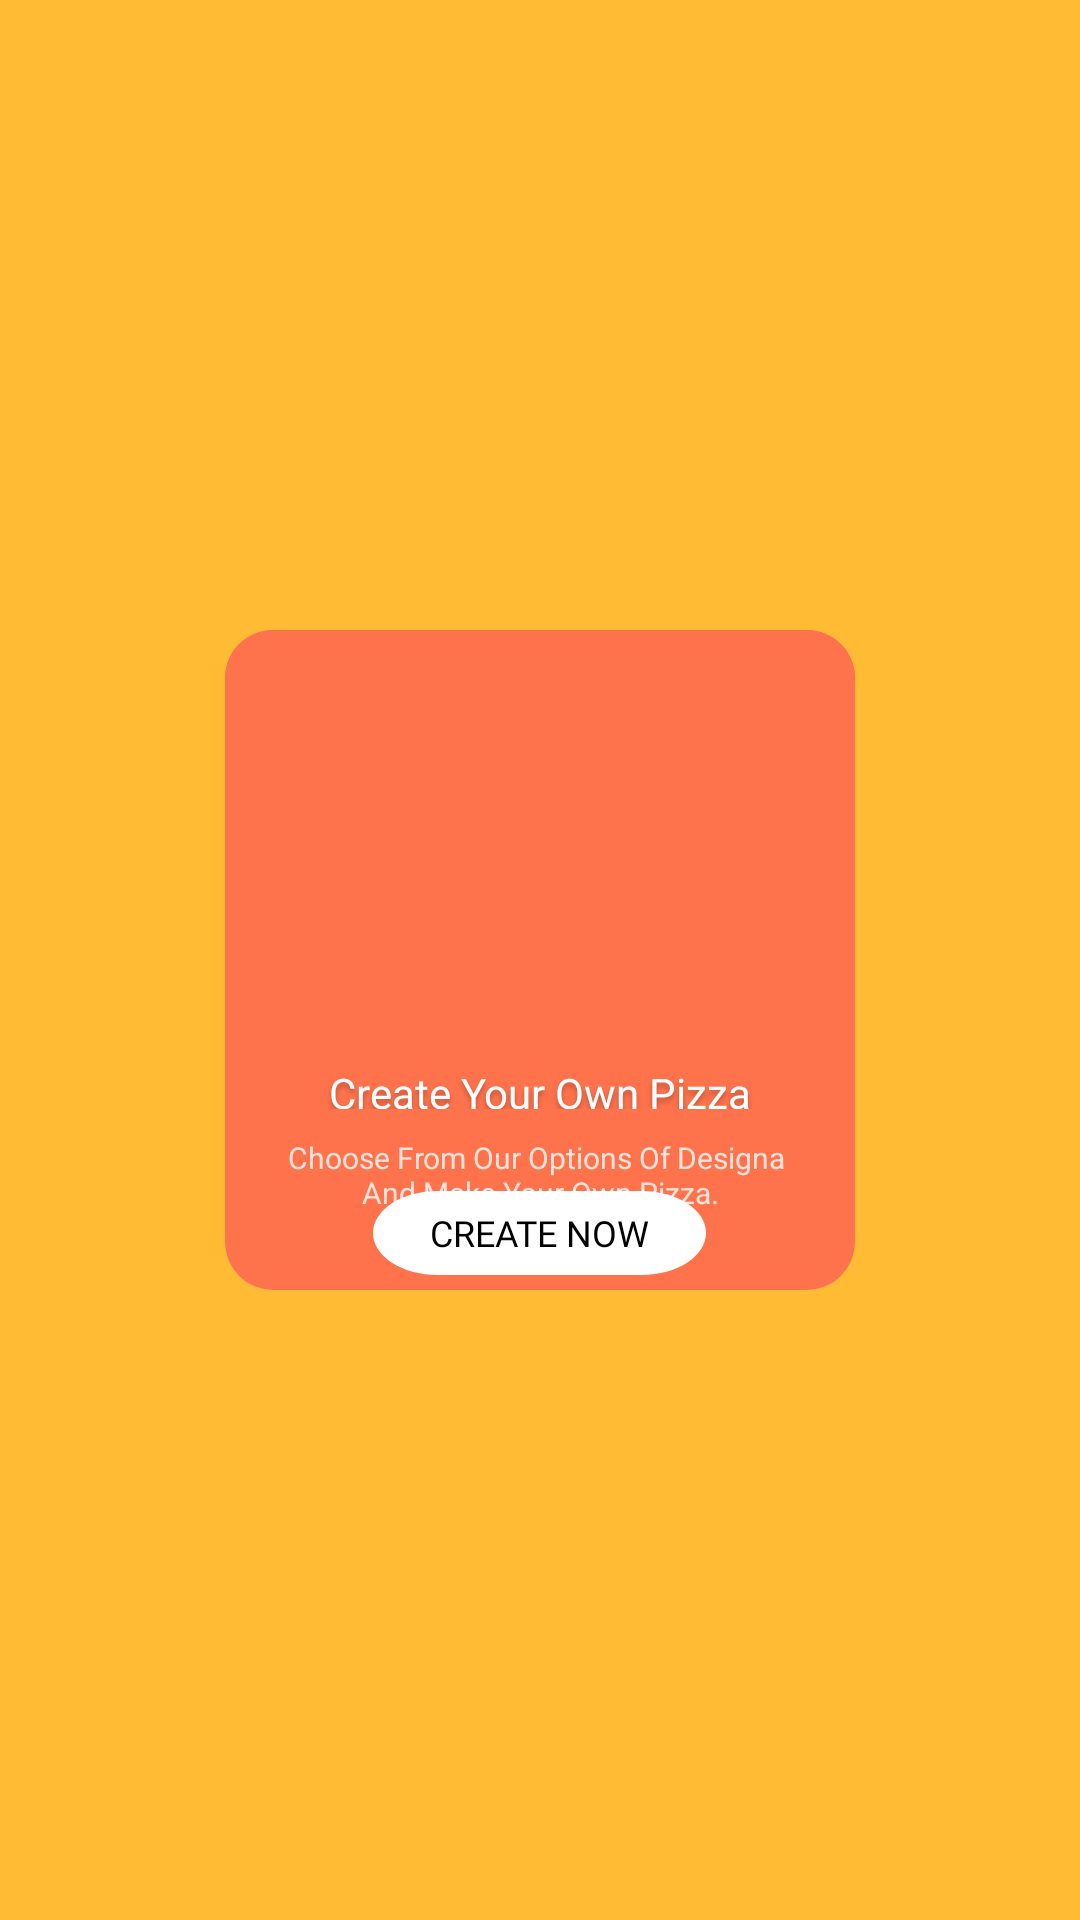

Layout XML and referenced resources for this Android screen:
<!-- AndroidManifest.xml: application theme Theme.Project_SMD -->
<!-- res/layout/button.xml -->
<?xml version="1.0" encoding="utf-8"?>
<androidx.constraintlayout.widget.ConstraintLayout
    xmlns:android="http://schemas.android.com/apk/res/android"
    xmlns:tools="http://schemas.android.com/tools"
    android:layout_width="match_parent"
    android:layout_height="match_parent"
    xmlns:app="http://schemas.android.com/apk/res-auto"
    android:background="@android:color/holo_orange_light"
    tools:context=".MainActivity">

    <androidx.cardview.widget.CardView
        android:layout_width="210dp"
        android:layout_height="220dp"
        app:cardCornerRadius="16dp"
        app:cardElevation="0dp"
        app:layout_constraintStart_toStartOf="parent"
        app:layout_constraintEnd_toEndOf="parent"
        app:layout_constraintTop_toTopOf="parent"
        app:layout_constraintBottom_toBottomOf="parent">

        <FrameLayout
            android:layout_width="match_parent"
            android:layout_height="match_parent"
            android:background="@color/orange">

            <androidx.constraintlayout.widget.ConstraintLayout
                android:layout_width="210dp"
                android:layout_height="204dp"
                android:background="@color/orange">

                <ImageView
                    android:id="@+id/myImageView"
                    android:layout_width="0dp"
                    android:layout_height="135dp"
                    android:src="@drawable/pizza_image"
                    android:scaleType="centerCrop"
                    app:layout_constraintTop_toTopOf="parent"
                    app:layout_constraintStart_toStartOf="parent"
                    app:layout_constraintEnd_toEndOf="parent"/>

                <TextView
                    android:id="@+id/textCreatePizza"
                    android:layout_width="0dp"
                    android:layout_height="15dp"
                    android:text="@string/create_your"
                    android:textAppearance="@style/create_your"
                    app:layout_constraintTop_toBottomOf="@+id/myImageView"
                    app:layout_constraintStart_toStartOf="parent"
                    app:layout_constraintEnd_toEndOf="parent"
                    app:layout_constraintBottom_toTopOf="@+id/choose_from"
                    android:gravity="center_horizontal|center_vertical"/>

                <TextView
                    android:id="@+id/choose_from"
                    android:layout_width="wrap_content"
                    android:layout_height="wrap_content"
                    android:text="@string/choose_from"
                    android:textAppearance="@style/choose_from"
                    app:layout_constraintTop_toBottomOf="@+id/textCreatePizza"
                    app:layout_constraintStart_toStartOf="parent"
                    app:layout_constraintEnd_toEndOf="parent"
                    app:layout_constraintBottom_toBottomOf="parent"
                    android:alpha="0.8"
                    android:gravity="center_horizontal|center_vertical"/>
            </androidx.constraintlayout.widget.ConstraintLayout>

            <androidx.appcompat.widget.AppCompatButton
                android:layout_width="111dp"
                android:layout_height="28dp"
                android:layout_gravity="bottom|center_horizontal"
                android:background="@drawable/rectangle_white"
                android:fontFamily="@font/signika_semibold"
                android:text="Create Now"
                android:textSize="12sp"
                android:textColor="@android:color/background_dark"
                android:elevation="0dp"
                app:layout_constraintBottom_toBottomOf="parent"
                app:layout_constraintStart_toStartOf="parent"
                app:layout_constraintEnd_toEndOf="parent"
                android:layout_marginBottom="5dp"/>
        </FrameLayout>
    </androidx.cardview.widget.CardView>
</androidx.constraintlayout.widget.ConstraintLayout>
<!-- resources referenced by this layout -->
<resources>
  <color name="orange">#FE724C</color>
  <!-- drawable rectangle_white (drawable) -->
  <vector
      xmlns:android="http://schemas.android.com/apk/res/android"
      xmlns:aapt="http://schemas.android.com/aapt"
      android:width="147dp"
      android:height="57dp"
      android:viewportWidth="147"
      android:viewportHeight="57"
      >
  
      <group>
  
          <clip-path
              android:pathData="M28.5 0H118.5C134.24 0 147 12.7599 147 28.5C147 44.2401 134.24 57 118.5 57H28.5C12.7599 57 0 44.2401 0 28.5C0 12.7599 12.7599 0 28.5 0Z"
              />
  
          <path
              android:pathData="M0 0V57H147V0"
              android:fillColor="#FFFFFF"
              />
  
      </group>
  
  </vector>
  <string name="choose_from">
       Choose From Our Options Of Designa \nAnd Make Your Own Pizza.
      </string>
  <string name="create_your">
        Create Your Own Pizza
      </string>
  <style name="choose_from">
          <item name="android:textSize">10sp</item>
          <item name="android:textColor">#FFFFFF</item>
      </style>
  <style name="create_your">
          <item name="android:textSize">14sp</item>
          <item name="android:textColor">#FFFFFF</item>
          <item name="android:shadowColor">#40000000</item>
          <item name="android:shadowDx">0</item>
          <item name="android:shadowDy">4</item>
          <item name="android:shadowRadius">4</item>
      </style>
  <style name="Theme.Project_SMD" parent="Base.Theme.Project_SMD" />
  <style name="Base.Theme.Project_SMD" parent="Theme.Material3.DayNight.NoActionBar">
          
          
          
  
      </style>
</resources>
